2-way image classification set "dataset" from GitHub (adhwaithachu/fake_currency_detection); label vocabulary: fake, genuine.

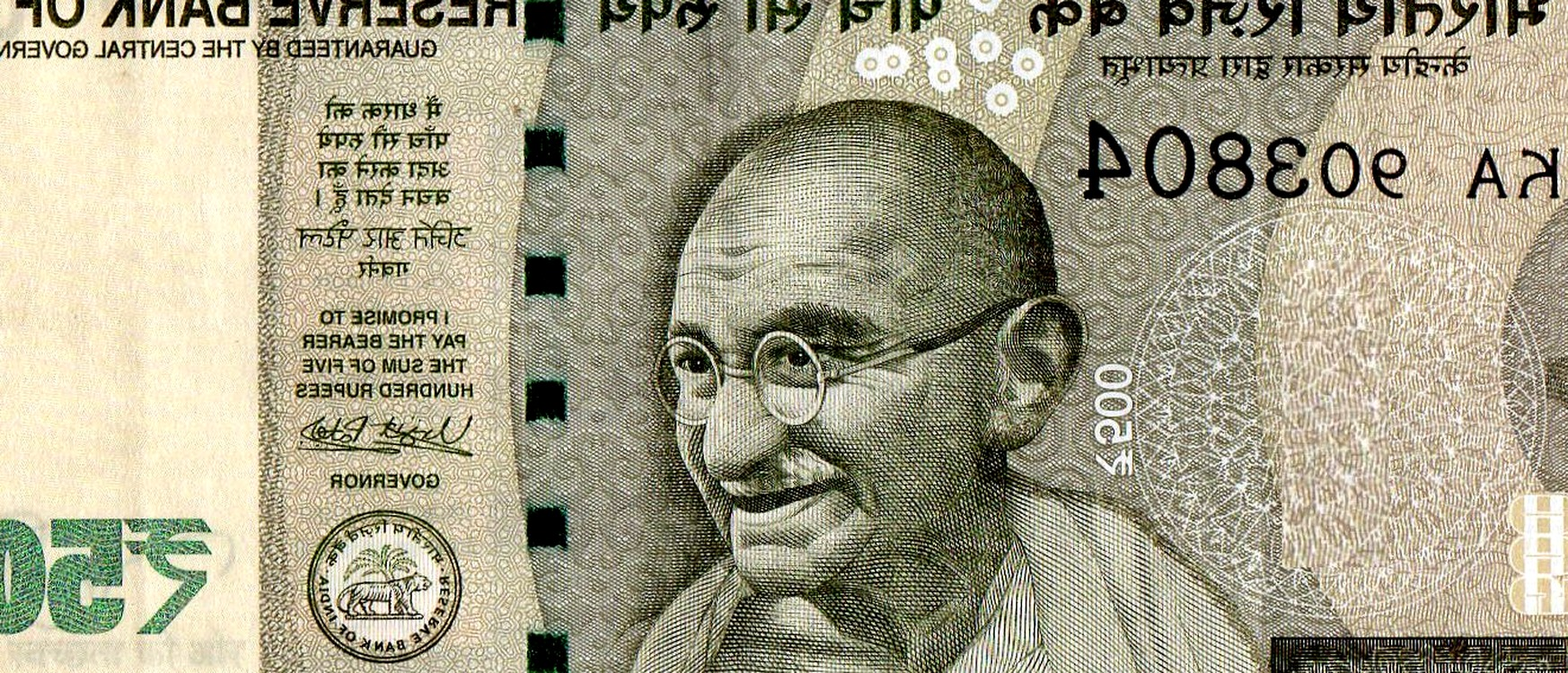
Label: fake

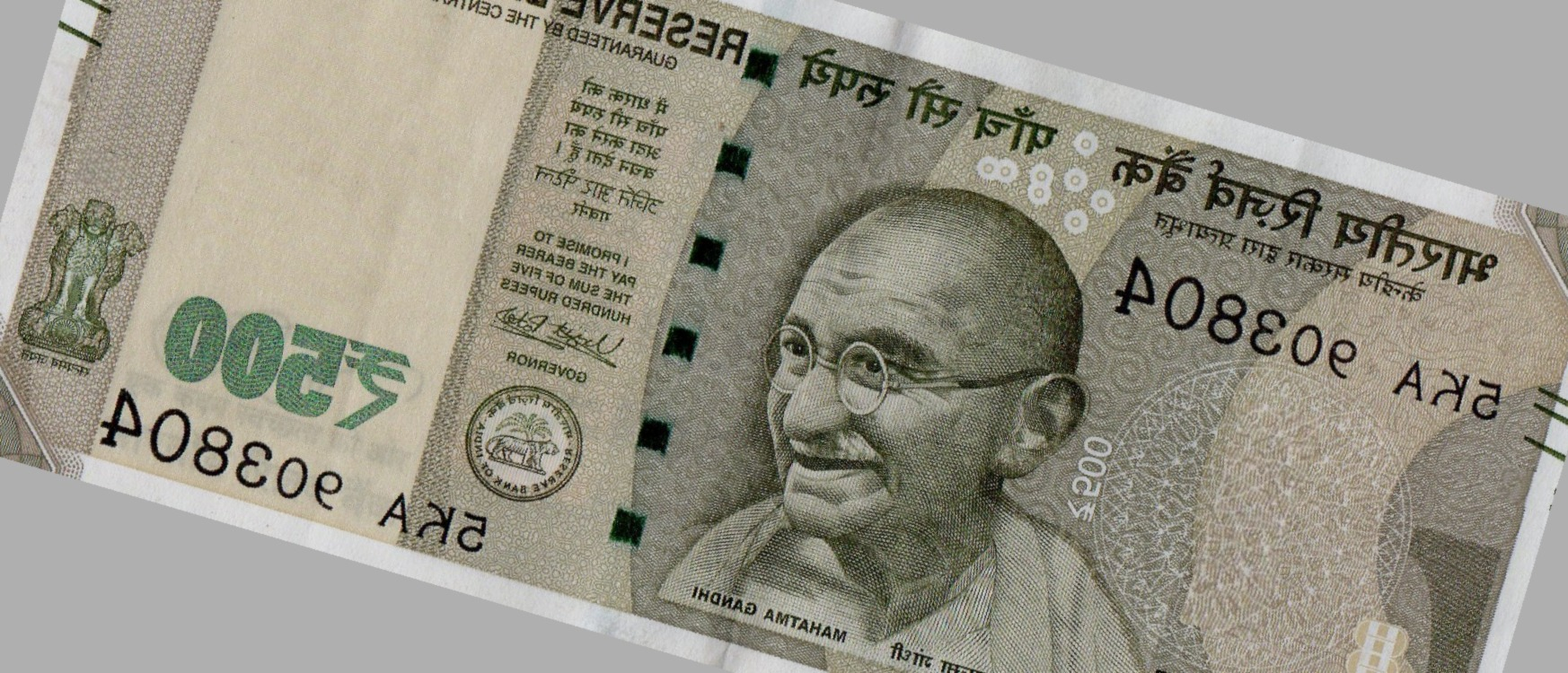
Label: fake

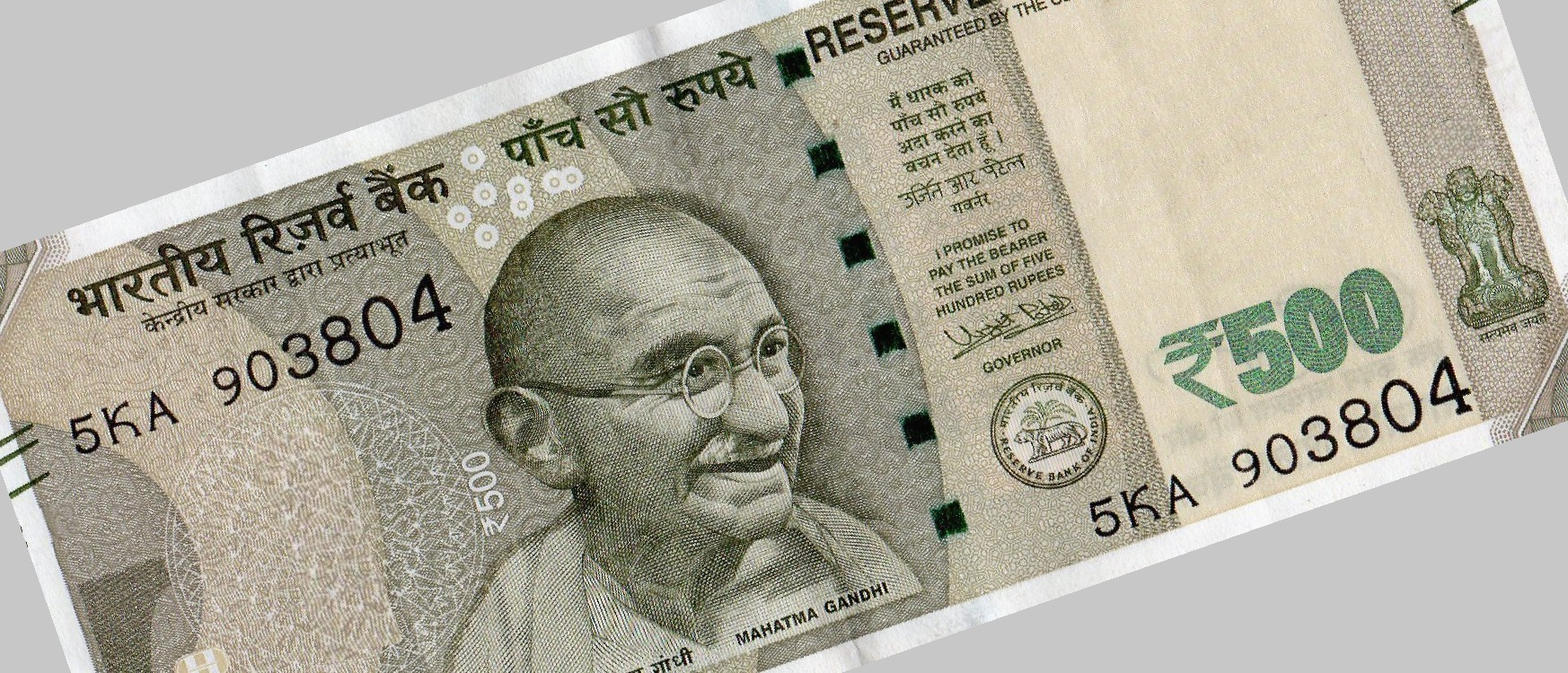
Label: fake

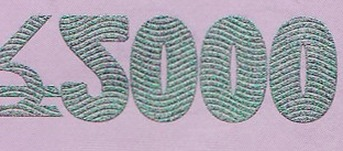
Label: genuine

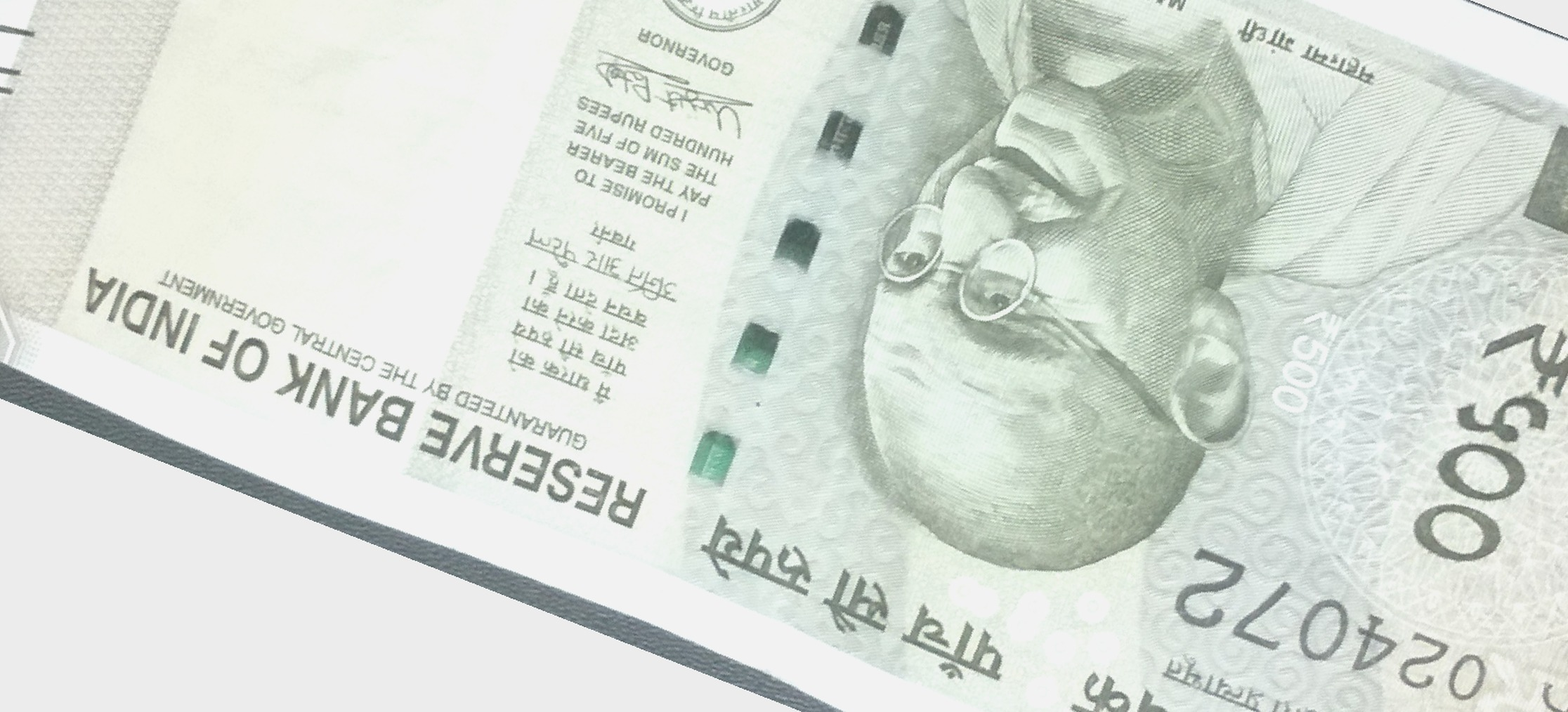
Label: genuine

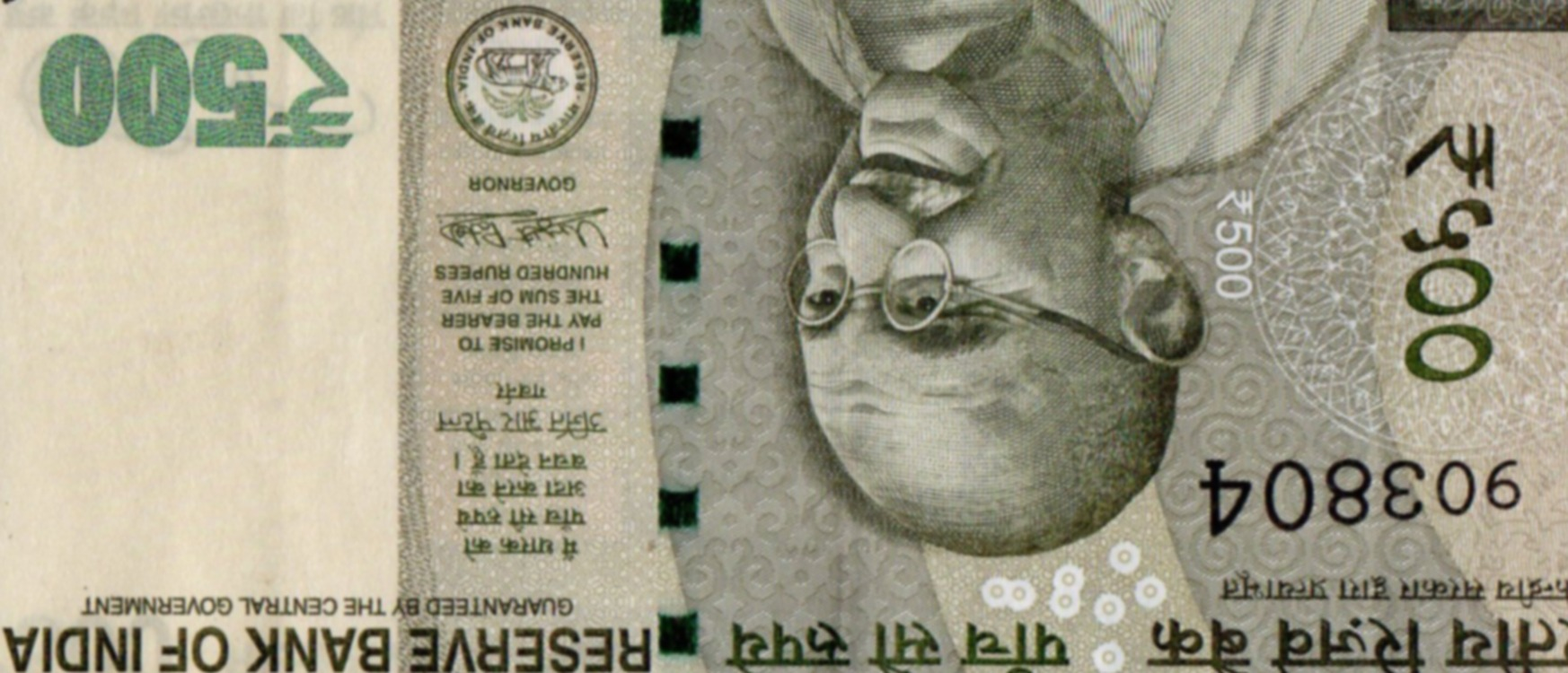
Label: genuine
